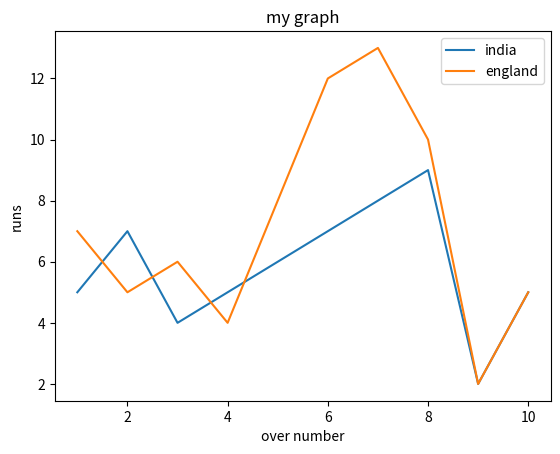

This figure's Python source:
import matplotlib.pyplot as plt
x=[1,2,3,5,6,7,8,9,10]
y=[5,7,4,6,7,8,9,2,5]
x2=[1,2,3,4,5,6,7,8,9,10]
y2=[7,5,6,4,8,12,13,10,2,5]
plt.plot(x,y, label='india')
plt.plot(x2,y2,label='england')
plt.xlabel('over number')
plt.ylabel('runs')
plt.title('my graph')
plt.legend()
plt.show()
